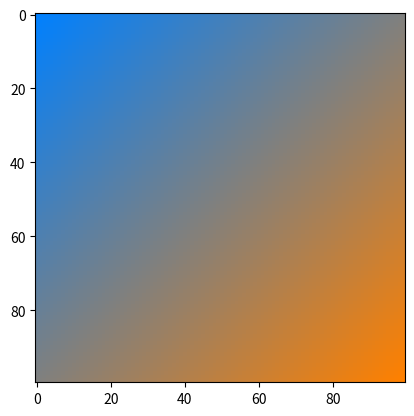

Source code (Python):
import numpy as np
import matplotlib.pyplot as plt

def lerp(v0, v1, t):
    return (1 - t) * v0 + t * v1
size = 100
image = np.zeros((size, size, 3), dtype="uint8")
color1 = [0, 128, 255]
color2 = [255, 128, 0]

for i in range(size):
    for j in range(size):
        x = j / (size - 1)
        y = i / (size - 1)
        t = (x + y) / 2
        r = lerp(color1[0], color2[0], t)
        g = lerp(color1[1], color2[1], t)
        b = lerp(color1[2], color2[2], t)
        image[i, j] = [r, g, b]

plt.figure(1)
plt.imshow(image)
plt.show()
